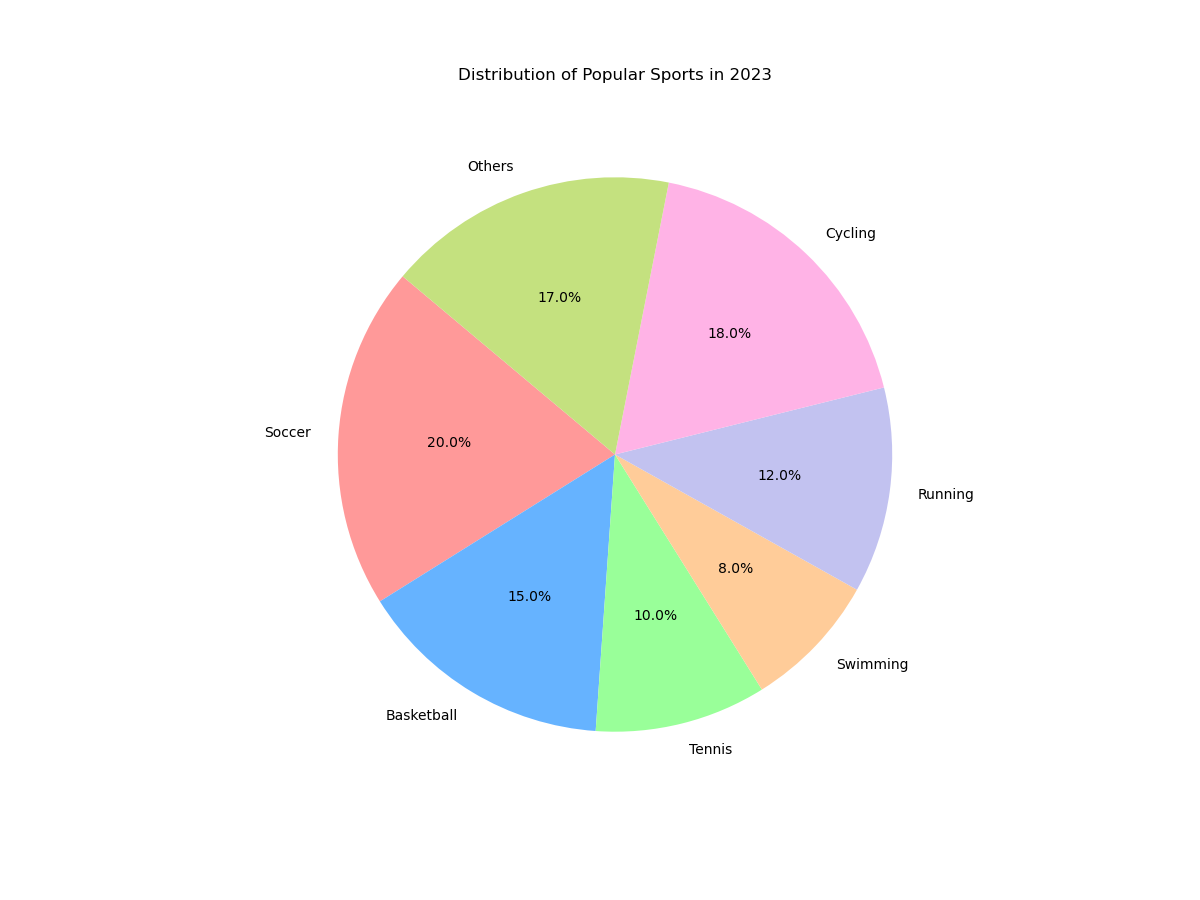

Data behind this chart, as committed beside it:
Category, Percentage, Color
Soccer, 20.0, #ff9999
Basketball, 15.0, #66b3ff
Tennis, 10.0, #99ff99
Swimming, 8.0, #ffcc99
Running, 12.0, #c2c2f0
Cycling, 18.0, #ffb3e6
Others, 17.0, #c4e17f
